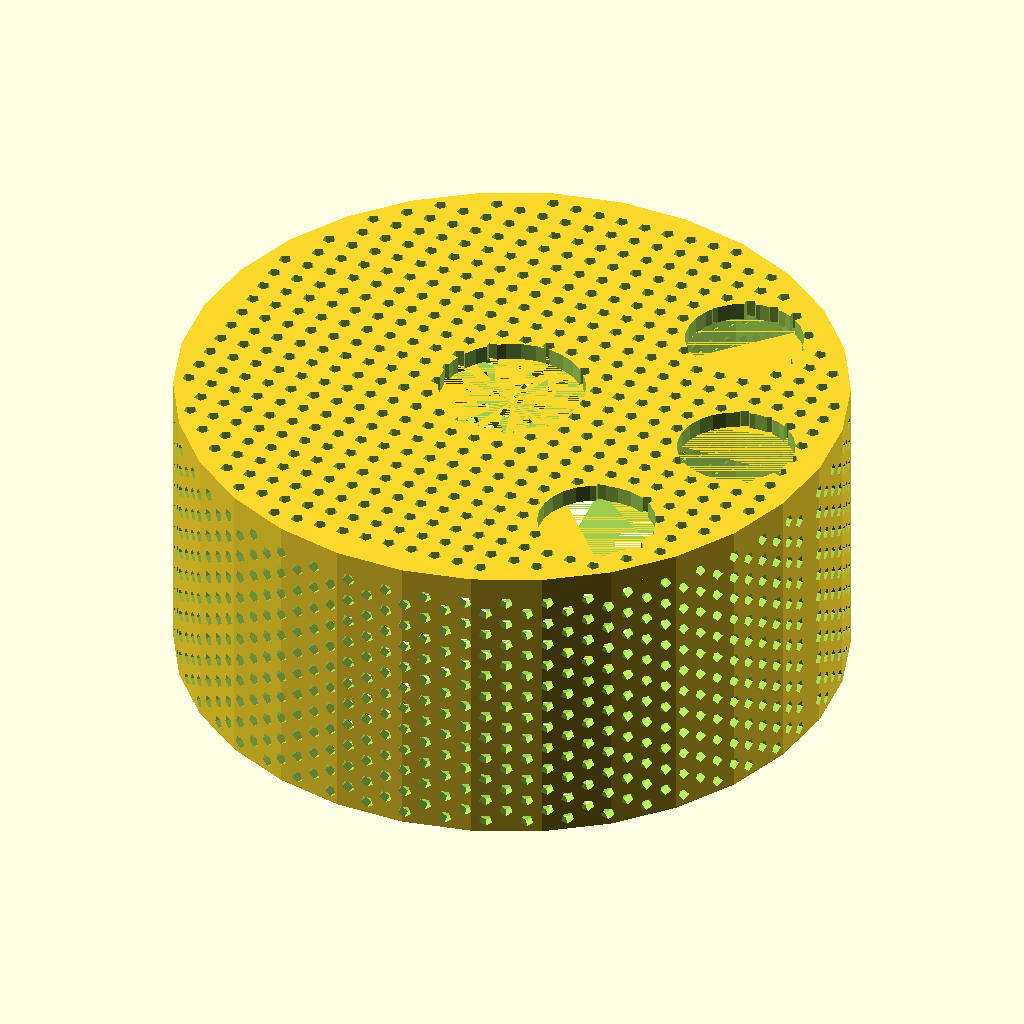
Cell 1: rendered with the file's own defaults.
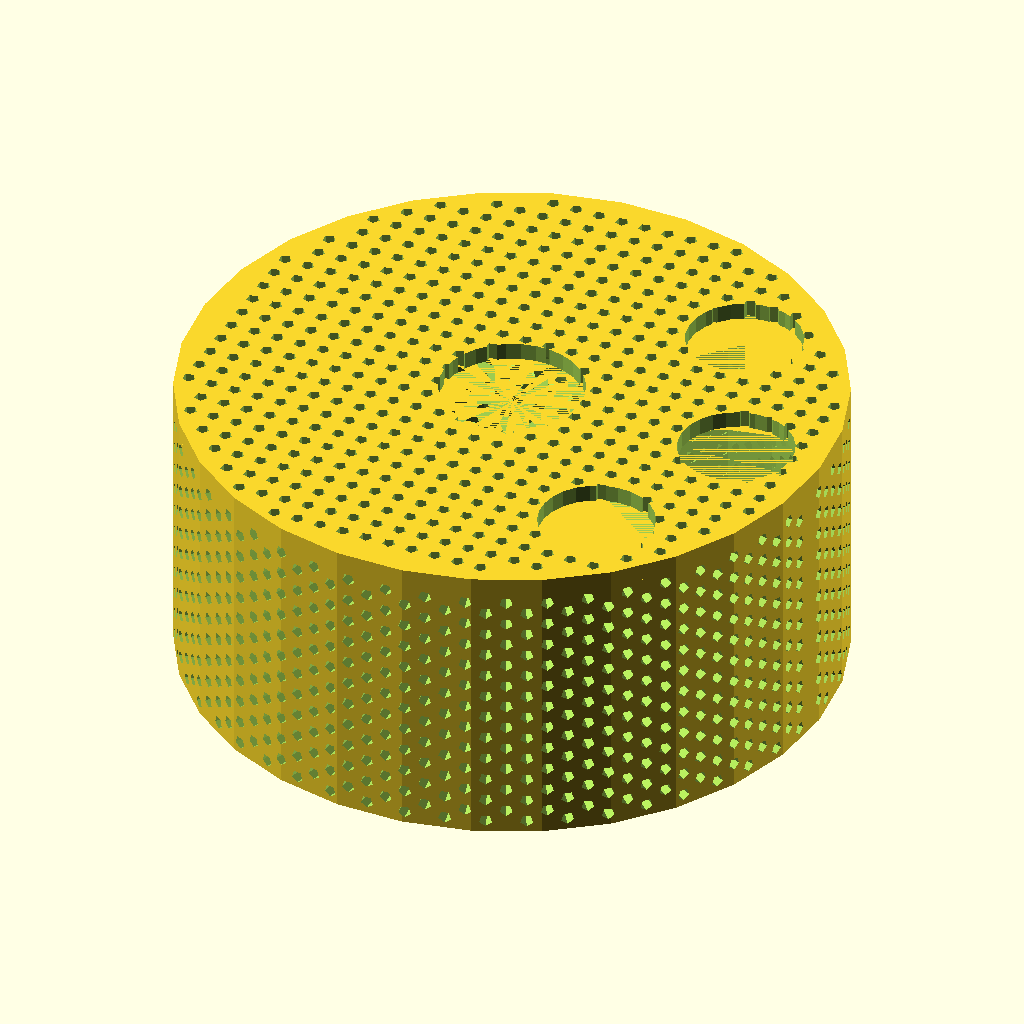
Cell 2: the same model with wall = 3.
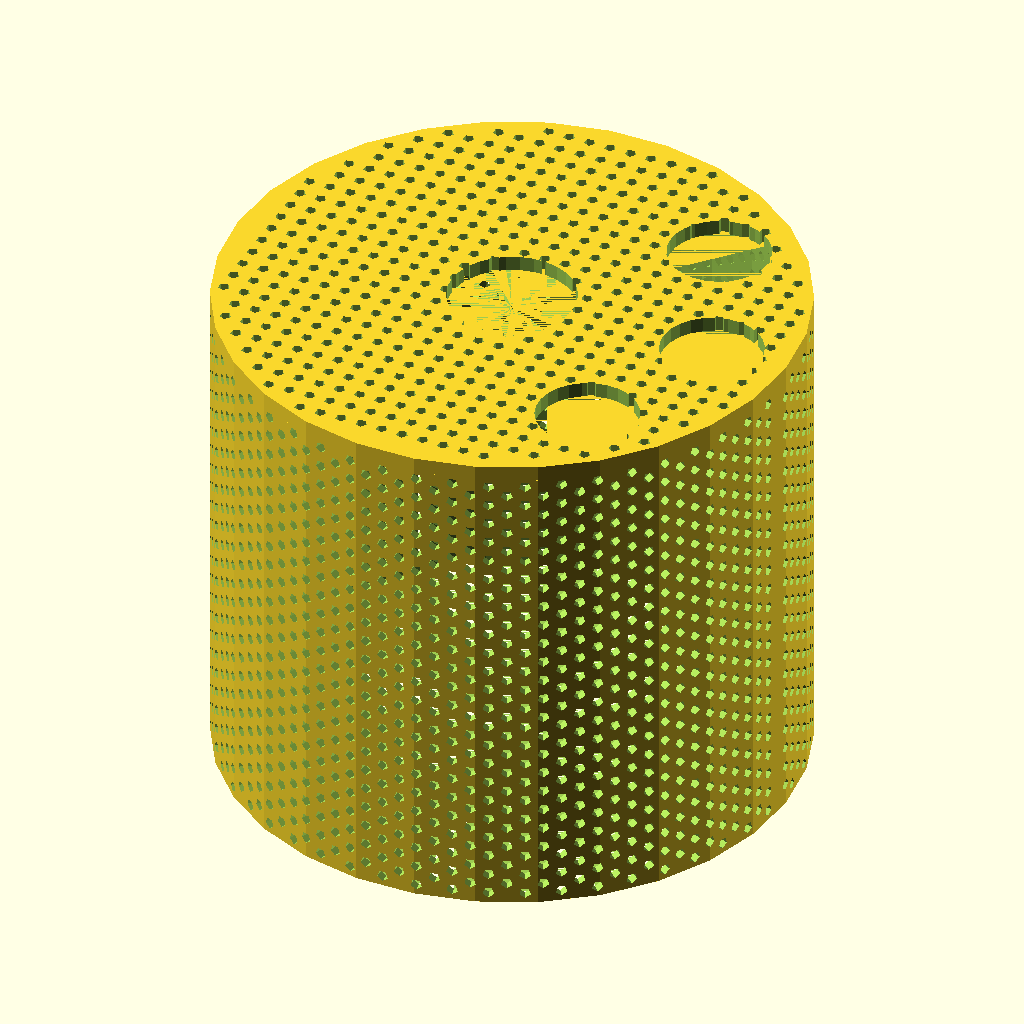
Cell 3 — body_h set to 80, the other parameters unchanged.
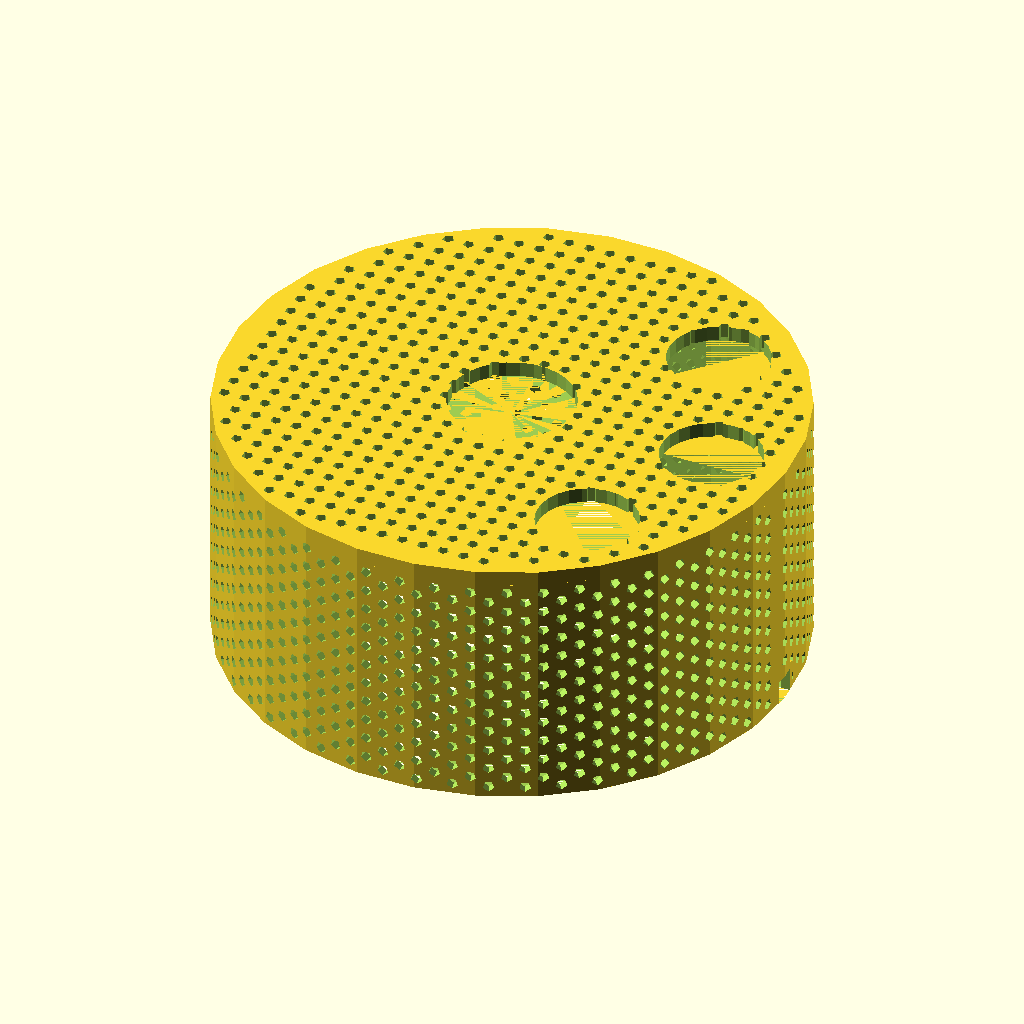
Cell 4 — spoke_len set to 50, the other parameters unchanged.
The same orthographic view direction (rotation 55°, 0°, 25°; colour scheme Cornfield) for every cell, with the view re-fitted per cell, so scale and position can differ between cells.
OpenSCAD source file thermistor-ring-packer/old/20260322/cylinder_no_loops.scad:
// ===================== PARAMETERS =====================
od        = 3.7 * 25.4;  // outer diameter (3.8 inches)
wall      = 1.5;          // wall thickness
body_h    = 40;
spoke_len = 25;
spoke_w   = 4;
spoke_h   = 4;
spoke_offsetX = 8;
spoke_offsetY = -spoke_w/2;
spoke_z0      = 0;
// keepout prevents hole perforations from breaking the rectangle
keepout_margin = 1.0;
keepout_h      = spoke_h + 1.0;
// spacing parameters
z_step    = 3.5;     // vertical spacing
ang_step  = 7;       // angular spacing in degrees
top_h     = 2.5;     // top cap thickness
top_r_margin = 2;    // margin from outer edge for top holes
// ======================================================

// ---------- Hole module ----------
module hole_pattern(diam, z_start, z_step, z_end, ang_start) {
  for(z = [z_start:z_step:z_end]) {
    for(angle = [ang_start:ang_step:ang_start+360-ang_step]) {
      rotate([0,0,angle])
        translate([od/2,0,z])
          rotate([0,90,0])
            cylinder(h=10, d=diam, center=true);
    }
  }
}

// ---------- Top hole module (Cartesian grid) ----------
module top_hole_pattern_grid(diam, spacing) {
  top_r = od/2 - top_r_margin;
  for(x = [-top_r : spacing : top_r]) {
    for(y = [-top_r : spacing : top_r]) {
      if(x*x + y*y <= top_r*top_r)
        translate([x, y, -1])
          cylinder(h=top_h+2, d=diam);
    }
  }
}

// ---------- Keepout volumes ----------
module keepout_volumes() {
  for(i = [0:180:359]) {
    rotate([0,0,i])
      translate([spoke_offsetX - keepout_margin,
                 spoke_offsetY - keepout_margin,
                 spoke_z0])
        cube([spoke_len + 2*keepout_margin,
              spoke_w   + 2*keepout_margin,
              keepout_h]);
  }
}

union() {
  // ===================== TOP FEATURE =====================
  translate([0,0,body_h]) {
    difference() {
      difference() {
        cylinder(h=top_h, d=od);
        cylinder(h=top_h+2, d=0.81*25.4);
      }
      // --- three access holes (0.65" dia, 1/2" from edge, 45° apart) ---
      for(a = [-45, 0, 45]) {
        rotate([0,0,a])
          translate([od/2 - 0.5*25.4, 0, -1])
            cylinder(h=top_h+2, d=0.65*25.4);
      }
      // --- evenly spaced top holes ---
      top_hole_pattern_grid(1.9, z_step);
    }
  }
  // ===================== BODY =====================
  difference() {
    // main shell
    difference() {
      cylinder(h=body_h, d=od);
      cylinder(h=body_h, d=od - 2*wall);
    }
    // --- holes minus keepout ---
    difference() {
      union() {
        hole_pattern(1.9,  z_step,   z_step, body_h, 0);
        hole_pattern(1.9,  z_step/2, z_step, body_h, ang_step/2);
      }
      keepout_volumes();
    }
    // --- spoke pockets ---
    for(i = [0:180:359]) {
      rotate([0,0,i])
        translate([spoke_offsetX, spoke_offsetY, spoke_z0])
          cube([spoke_len, spoke_w, spoke_h]);
    }
  }
}
Customizer parameters (derived from the source; name, type, default, range or options):
wall: number, default 1.5
body_h: number, default 40
spoke_len: number, default 25
spoke_w: number, default 4
spoke_h: number, default 4
spoke_offsetX: number, default 8
spoke_z0: number, default 0
keepout_margin: number, default 1
z_step: number, default 3.5
ang_step: number, default 7
top_h: number, default 2.5
top_r_margin: number, default 2
